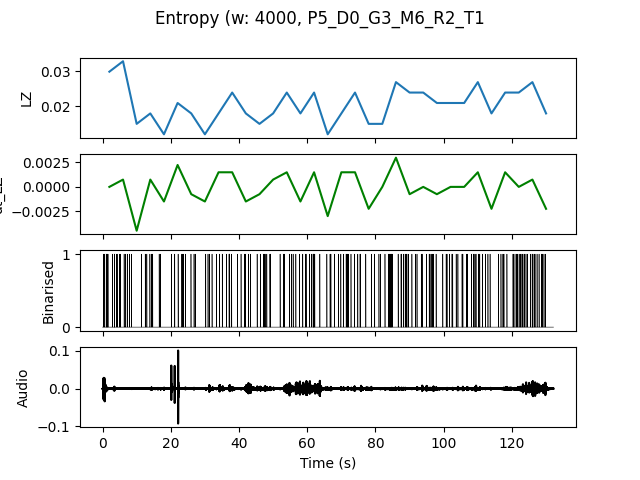

The table this chart was drawn from, first rows:
, t0, LZ, dt_LZ, IOI
0.0, 0.0, 0.02991, 0.0, 0.4444
4.0, 4.0, 0.03291, 0.0007479, 0.5
8.0, 8.0, 0.01496, -0.004487, 2.0
12.0, 12.0, 0.01795, 0.0007479, 0.8
16.0, 16.0, 0.01197, -0.001496, 2.0
20.0, 20.0, 0.02094, 0.002244, 0.6667
24.0, 24.0, 0.01795, -0.0007479, 1.0
28.0, 28.0, 0.01197, -0.001496, 1.333
32.0, 32.0, 0.01795, 0.001496, 1.0
36.0, 36.0, 0.02393, 0.001496, 0.6667
40.0, 40.0, 0.01795, -0.001496, 0.8
44.0, 44.0, 0.01496, -0.0007479, 0.8
48.0, 48.0, 0.01795, 0.0007479, 1.333
52.0, 52.0, 0.02393, 0.001496, 0.6667
56.0, 56.0, 0.01795, -0.001496, 0.8
60.0, 60.0, 0.02393, 0.001496, 0.5714
64.0, 64.0, 0.01197, -0.002991, 1.0
68.0, 68.0, 0.01795, 0.001496, 0.6667
72.0, 72.0, 0.02393, 0.001496, 0.6667
76.0, 76.0, 0.01496, -0.002244, 1.333
80.0, 80.0, 0.01496, 0.0, 1.0
84.0, 84.0, 0.02692, 0.002991, 0.4444
88.0, 88.0, 0.02393, -0.0007479, 0.5714
92.0, 92.0, 0.02393, 0.0, 0.6667
96.0, 96.0, 0.02094, -0.0007479, 0.8
100.0, 100.0, 0.02094, 0.0, 0.6667
104.0, 104.0, 0.02094, 0.0, 0.8
108.0, 108.0, 0.02692, 0.001496, 0.5714
112.0, 112.0, 0.01795, -0.002244, 1.333
116.0, 116.0, 0.02393, 0.001496, 0.8
120.0, 120.0, 0.02393, 0.0, 0.4
124.0, 124.0, 0.02692, 0.0007479, 0.4444
128.0, 128.0, 0.01795, -0.002244, 1.0
